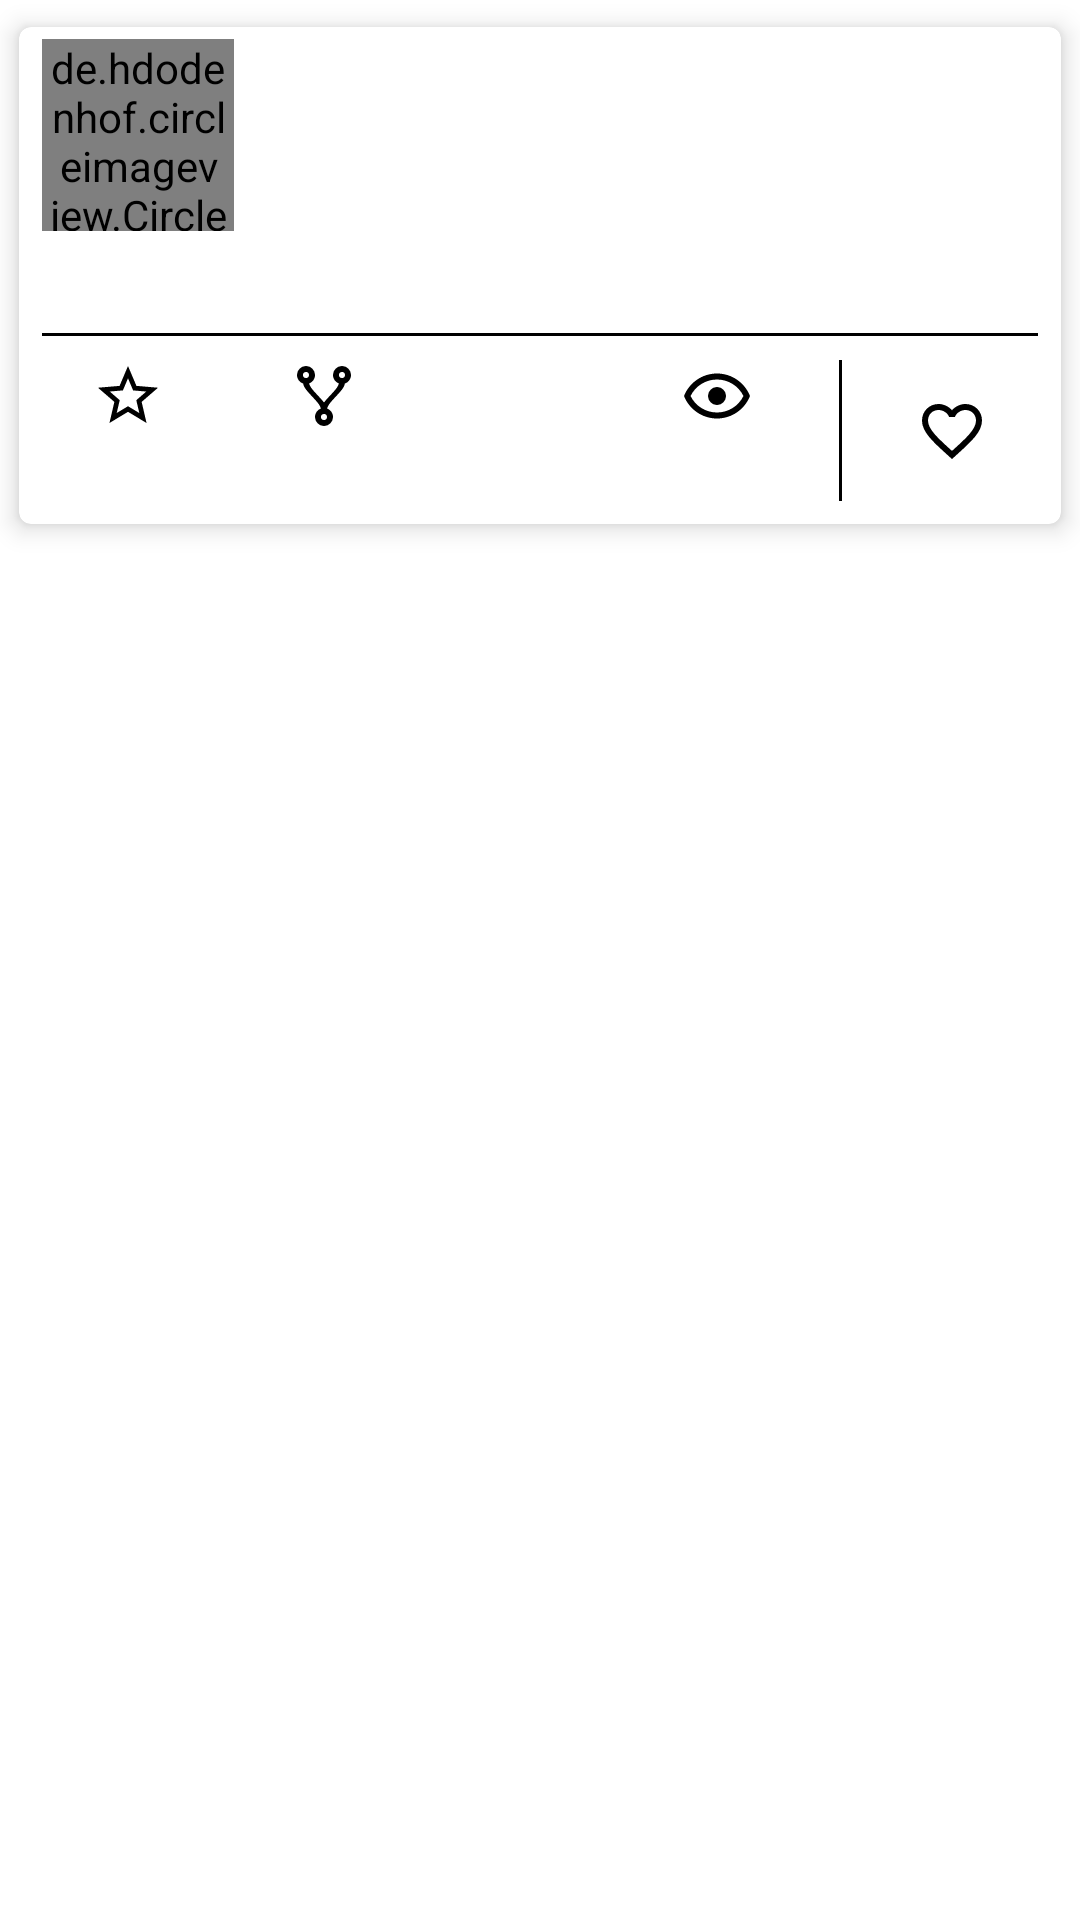

Here is an Android app screen rendered from its layout file. Give the layout XML and the strings, colors and styles it references.
<!-- AndroidManifest.xml: application theme Theme.GitRepo -->
<!-- res/layout/fragment_favorite_repos_list_row.xml -->
<?xml version="1.0" encoding="utf-8"?>
<RelativeLayout xmlns:android="http://schemas.android.com/apk/res/android"
    xmlns:app="http://schemas.android.com/apk/res-auto"
    android:layout_width="wrap_content"
    android:layout_height="wrap_content"
    android:orientation="horizontal">

    <com.google.android.material.card.MaterialCardView
        android:layout_width="match_parent"
        android:layout_height="wrap_content"
        app:cardBackgroundColor="@color/white"
        app:cardElevation="5dp"
        app:cardPreventCornerOverlap="true"
        app:cardUseCompatPadding="true">

        <androidx.constraintlayout.widget.ConstraintLayout
            android:layout_width="match_parent"
            android:layout_height="match_parent">

            <de.hdodenhof.circleimageview.CircleImageView
                android:id="@+id/profile_image"
                android:layout_width="64dp"
                android:layout_height="64dp"
                android:layout_margin="8dp"
                app:civ_border_color="@android:color/darker_gray"
                app:civ_border_width="1dp"
                app:layout_constraintBottom_toTopOf="@id/language"
                app:layout_constraintStart_toStartOf="parent"
                app:layout_constraintTop_toTopOf="parent" />

            <TextView
                android:id="@+id/owner_repo_name"
                android:layout_width="0dp"
                android:layout_height="wrap_content"
                android:layout_margin="8dp"
                android:ellipsize="end"
                android:maxLines="2"
                android:textAppearance="@style/TextAppearance.Material3.TitleMedium"
                app:layout_constraintEnd_toEndOf="parent"
                app:layout_constraintStart_toEndOf="@id/profile_image"
                app:layout_constraintTop_toTopOf="parent" />

            <TextView
                android:id="@+id/description"
                android:layout_width="0dp"
                android:layout_height="wrap_content"
                android:layout_margin="8dp"
                android:ellipsize="end"
                android:maxLines="2"
                android:textAppearance="@style/TextAppearance.Material3.BodyMedium"
                app:layout_constraintEnd_toEndOf="parent"
                app:layout_constraintStart_toEndOf="@id/profile_image"
                app:layout_constraintTop_toBottomOf="@id/owner_repo_name" />

            <TextView
                android:id="@+id/language"
                android:layout_width="0dp"
                android:layout_height="wrap_content"
                android:layout_marginTop="16dp"
                android:layout_marginStart="8dp"
                android:layout_marginEnd="8dp"
                android:layout_marginBottom="8dp"
                android:ellipsize="end"
                android:maxLines="1"
                android:textAppearance="@style/TextAppearance.MaterialComponents.Overline"
                app:layout_constraintEnd_toEndOf="parent"
                app:layout_constraintStart_toEndOf="@id/profile_image"
                app:layout_constraintTop_toBottomOf="@id/description" />

            <View
                android:id="@+id/counts_divider"
                style="@style/horizontal_divider"
                android:layout_marginStart="8dp"
                android:layout_marginTop="16dp"
                android:layout_marginEnd="8dp"
                android:layout_marginBottom="8dp"
                android:background="@color/black"
                app:layout_constraintEnd_toEndOf="parent"
                app:layout_constraintStart_toStartOf="parent"
                app:layout_constraintTop_toBottomOf="@id/language" />

            <TextView
                android:id="@+id/startgazer_count"
                android:layout_width="0dp"
                android:layout_height="wrap_content"
                android:layout_marginStart="8dp"
                android:layout_marginTop="8dp"
                android:layout_marginEnd="4dp"
                android:layout_marginBottom="8dp"
                android:drawablePadding="4dp"
                android:textAlignment="center"
                app:drawableTopCompat="@drawable/star"
                app:layout_constraintBottom_toBottomOf="parent"
                app:layout_constraintEnd_toStartOf="@id/fork_count"
                app:layout_constraintStart_toStartOf="parent"
                app:layout_constraintTop_toBottomOf="@id/counts_divider" />

            <TextView
                android:id="@+id/fork_count"
                android:layout_width="0dp"
                android:layout_height="wrap_content"
                android:layout_marginStart="4dp"
                android:layout_marginTop="8dp"
                android:layout_marginEnd="4dp"
                android:layout_marginBottom="8dp"
                android:drawablePadding="4dp"
                android:textAlignment="center"
                app:drawableTopCompat="@drawable/fork"
                app:layout_constraintBottom_toBottomOf="parent"
                app:layout_constraintEnd_toStartOf="@id/open_issues_count"
                app:layout_constraintStart_toEndOf="@id/startgazer_count"
                app:layout_constraintTop_toBottomOf="@id/counts_divider" />

            <TextView
                android:id="@+id/open_issues_count"
                android:layout_width="0dp"
                android:layout_height="wrap_content"
                android:layout_marginStart="4dp"
                android:layout_marginTop="8dp"
                android:layout_marginEnd="4dp"
                android:layout_marginBottom="8dp"
                android:drawablePadding="4dp"
                android:textAlignment="center"
                app:drawableTopCompat="@drawable/issue"
                app:layout_constraintBottom_toBottomOf="parent"
                app:layout_constraintEnd_toStartOf="@id/watcher_count"
                app:layout_constraintStart_toEndOf="@id/fork_count"
                app:layout_constraintTop_toBottomOf="@id/counts_divider" />

            <TextView
                android:id="@+id/watcher_count"
                android:layout_width="0dp"
                android:layout_height="wrap_content"
                android:layout_marginStart="4dp"
                android:layout_marginTop="8dp"
                android:layout_marginEnd="8dp"
                android:layout_marginBottom="8dp"
                android:drawablePadding="4dp"
                android:textAlignment="center"
                app:drawableTopCompat="@drawable/watcher"
                app:layout_constraintBottom_toBottomOf="parent"
                app:layout_constraintEnd_toStartOf="@+id/favorite_divider"
                app:layout_constraintStart_toEndOf="@id/open_issues_count"
                app:layout_constraintTop_toBottomOf="@id/counts_divider" />

            <View
                android:id="@+id/favorite_divider"
                style="@style/vertical_divider"
                android:layout_marginStart="4dp"
                android:layout_marginTop="8dp"
                android:layout_marginEnd="4dp"
                android:layout_marginBottom="8dp"
                android:background="@color/black"
                app:layout_constraintBottom_toBottomOf="parent"
                app:layout_constraintEnd_toStartOf="@id/favorite"
                app:layout_constraintStart_toEndOf="@id/watcher_count"
                app:layout_constraintTop_toBottomOf="@id/counts_divider" />

            <ImageView
                android:id="@+id/favorite"
                android:layout_width="0dp"
                android:layout_height="wrap_content"
                android:layout_marginStart="4dp"
                android:layout_marginTop="8dp"
                android:layout_marginEnd="8dp"
                android:layout_marginBottom="8dp"
                android:drawablePadding="4dp"
                android:src="@drawable/favorite_no"
                app:layout_constraintBottom_toBottomOf="parent"
                app:layout_constraintEnd_toEndOf="parent"
                app:layout_constraintStart_toEndOf="@id/favorite_divider"
                app:layout_constraintTop_toBottomOf="@id/counts_divider" />

        </androidx.constraintlayout.widget.ConstraintLayout>

    </com.google.android.material.card.MaterialCardView>

</RelativeLayout>
<!-- resources referenced by this layout -->
<resources>
  <!-- drawable favorite_no (drawable-v24) -->
  <?xml version="1.0" encoding="utf-8"?>
  <vector xmlns:android="http://schemas.android.com/apk/res/android"
      android:width="24dp"
      android:height="24dp"
      android:viewportWidth="24"
      android:viewportHeight="24">
      <path
          android:fillColor="#000"
          android:pathData="M16.5,3c-1.74,0 -3.41,0.81 -4.5,2.09C10.91,3.81 9.24,3 7.5,3 4.42,3 2,5.42 2,8.5c0,3.78 3.4,6.86 8.55,11.54L12,21.35l1.45,-1.32C18.6,15.36 22,12.28 22,8.5 22,5.42 19.58,3 16.5,3zM12.1,18.55l-0.1,0.1 -0.1,-0.1C7.14,14.24 4,11.39 4,8.5 4,6.5 5.5,5 7.5,5c1.54,0 3.04,0.99 3.57,2.36h1.87C13.46,5.99 14.96,5 16.5,5c2,0 3.5,1.5 3.5,3.5 0,2.89 -3.14,5.74 -7.9,10.05z" />
  </vector>
  <!-- drawable star (drawable-v24) -->
  <?xml version="1.0" encoding="utf-8"?>
  <vector xmlns:android="http://schemas.android.com/apk/res/android"
      android:width="24dp"
      android:height="24dp"
      android:viewportWidth="24"
      android:viewportHeight="24">
      <path
          android:fillColor="#000"
          android:pathData="M22,9.24l-7.19,-0.62L12,2 9.19,8.63 2,9.24l5.46,4.73L5.82,21 12,17.27 18.18,21l-1.63,-7.03L22,9.24zM12,15.4l-3.76,2.27 1,-4.28 -3.32,-2.88 4.38,-0.38L12,6.1l1.71,4.04 4.38,0.38 -3.32,2.88 1,4.28L12,15.4z" />
  </vector>
  <!-- drawable watcher (drawable-v24) -->
  <?xml version="1.0" encoding="utf-8"?>
  <vector xmlns:android="http://schemas.android.com/apk/res/android"
      android:width="24dp"
      android:height="24dp"
      android:viewportWidth="24"
      android:viewportHeight="24">
      <path
          android:fillColor="#000"
          android:pathData="M12,9A3,3 0 0,1 15,12A3,3 0 0,1 12,15A3,3 0 0,1 9,12A3,3 0 0,1 12,9M12,4.5C17,4.5 21.27,7.61 23,12C21.27,16.39 17,19.5 12,19.5C7,19.5 2.73,16.39 1,12C2.73,7.61 7,4.5 12,4.5M3.18,12C4.83,15.36 8.24,17.5 12,17.5C15.76,17.5 19.17,15.36 20.82,12C19.17,8.64 15.76,6.5 12,6.5C8.24,6.5 4.83,8.64 3.18,12Z" />
  </vector>
  <style name="horizontal_divider">
          <item name="android:layout_width">match_parent</item>
          <item name="android:layout_height">1dp</item>
          <item name="android:background">?android:attr/listDivider</item>
      </style>
  <style name="vertical_divider">
          <item name="android:layout_width">1dp</item>
          <item name="android:layout_height">0dp</item>
          <item name="android:background">?android:attr/listDivider</item>
      </style>
  <style name="Theme.GitRepo" parent="Theme.MaterialComponents.DayNight.DarkActionBar">
          
          <item name="colorPrimary">@color/purple_500</item>
          <item name="colorPrimaryVariant">@color/purple_700</item>
          <item name="colorOnPrimary">@color/white</item>
          
          <item name="colorSecondary">@color/teal_200</item>
          <item name="colorSecondaryVariant">@color/teal_700</item>
          <item name="colorOnSecondary">@color/black</item>
          
          <item name="android:statusBarColor" tools:targetApi="l">?attr/colorPrimaryVariant</item>
          
      </style>
  <!-- not gathered from this repository: default colours our renderer supplied (Android Studio template values) -->
  <color name="purple_500">#FF6200EE</color>
  <color name="purple_700">#FF3700B3</color>
  <color name="teal_200">#FF03DAC5</color>
  <color name="teal_700">#FF018786</color>
  <color name="black">#FF000000</color>
  <color name="white">#FFFFFFFF</color>
</resources>
